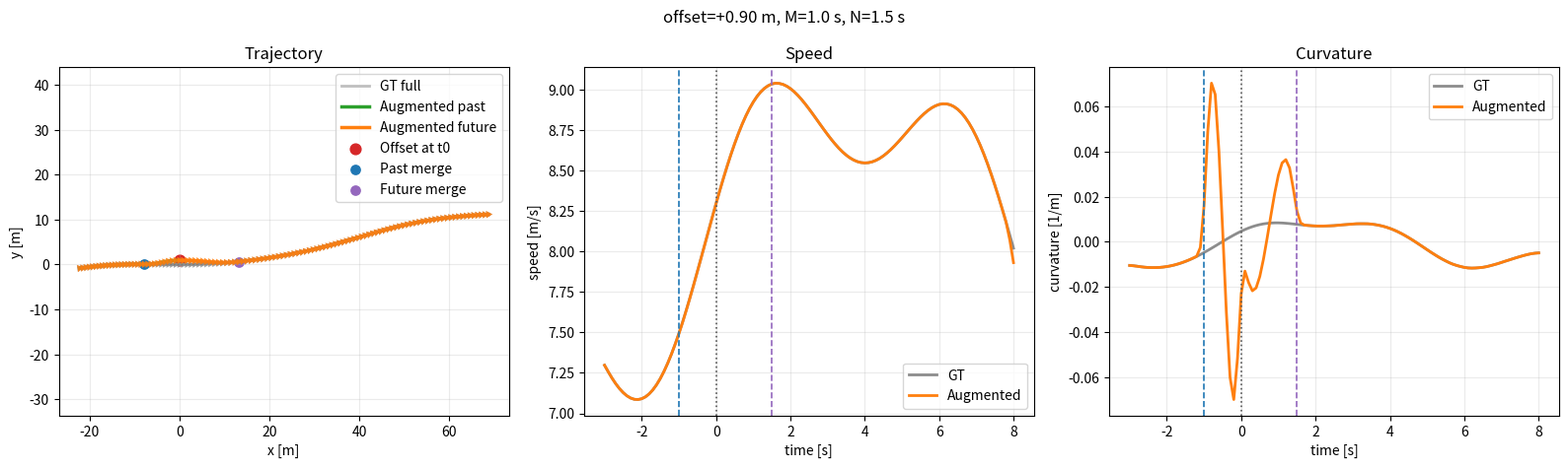

This figure's Python source:
from __future__ import annotations

import argparse
import warnings
from dataclasses import dataclass
from pathlib import Path

import matplotlib
import numpy as np

warnings.filterwarnings("ignore", message="Unable to import Axes3D", module="matplotlib.projections")
matplotlib.use("Agg")
import matplotlib.pyplot as plt


@dataclass
class Trajectory2D:
    t: np.ndarray
    x: np.ndarray
    y: np.ndarray
    yaw: np.ndarray

    def slice(self, start: int, end: int | None = None) -> "Trajectory2D":
        return Trajectory2D(
            t=self.t[start:end].copy(),
            x=self.x[start:end].copy(),
            y=self.y[start:end].copy(),
            yaw=self.yaw[start:end].copy(),
        )


@dataclass
class Centerline:
    s: np.ndarray
    x: np.ndarray
    y: np.ndarray
    yaw: np.ndarray


@dataclass
class DensePath:
    sigma: np.ndarray
    x: np.ndarray
    y: np.ndarray
    yaw: np.ndarray


@dataclass
class SegmentAugmentationResult:
    original_segment: Trajectory2D
    augmented_segment: Trajectory2D
    centerline: Centerline
    dense_augmented_path: DensePath
    distance_profile: np.ndarray
    connect_time_s: float
    merge_centerline_s: float
    merge_path_length_m: float
    connect_distance_budget_m: float
    connect_speed_scale: float
    lateral_offset_m: float


@dataclass
class BidirectionalAugmentationResult:
    original_full: Trajectory2D
    augmented_full: Trajectory2D
    original_past: Trajectory2D
    original_future: Trajectory2D
    augmented_past: Trajectory2D
    augmented_future: Trajectory2D
    past_segment: SegmentAugmentationResult
    future_segment: SegmentAugmentationResult
    current_index: int
    lateral_offset_m: float
    past_connect_time_s: float
    future_recover_time_s: float


def wrap_angle(angle: np.ndarray) -> np.ndarray:
    return (angle + np.pi) % (2.0 * np.pi) - np.pi


def cumulative_distance(x: np.ndarray, y: np.ndarray) -> np.ndarray:
    if len(x) == 0:
        return np.array([], dtype=float)
    deltas = np.column_stack((np.diff(x), np.diff(y)))
    segment_lengths = np.linalg.norm(deltas, axis=1)
    s = np.zeros_like(x, dtype=float)
    s[1:] = np.cumsum(segment_lengths)
    return s


def strictly_increasing_param(param: np.ndarray) -> np.ndarray:
    fixed = np.asarray(param, dtype=float).copy()
    for idx in range(1, len(fixed)):
        if fixed[idx] <= fixed[idx - 1]:
            fixed[idx] = fixed[idx - 1] + 1.0e-6
    return fixed


def heading_from_xy(x: np.ndarray, y: np.ndarray, param: np.ndarray) -> np.ndarray:
    if len(x) < 3:
        if len(x) == 0:
            return np.array([], dtype=float)
        if len(x) == 1:
            return np.array([0.0], dtype=float)
        dx = x[1] - x[0]
        dy = y[1] - y[0]
        yaw = np.arctan2(dy, dx)
        return np.array([yaw, yaw], dtype=float)
    param = strictly_increasing_param(param)
    dx = np.gradient(x, param, edge_order=2)
    dy = np.gradient(y, param, edge_order=2)
    return np.unwrap(np.arctan2(dy, dx))


def curvature_from_xy(x: np.ndarray, y: np.ndarray, param: np.ndarray) -> np.ndarray:
    if len(x) < 3:
        return np.zeros_like(x, dtype=float)
    param = strictly_increasing_param(param)
    dx = np.gradient(x, param, edge_order=2)
    dy = np.gradient(y, param, edge_order=2)
    ddx = np.gradient(dx, param, edge_order=2)
    ddy = np.gradient(dy, param, edge_order=2)
    denom = np.maximum(dx * dx + dy * dy, 1.0e-9) ** 1.5
    return (dx * ddy - dy * ddx) / denom


def rotate_points(x: np.ndarray, y: np.ndarray, yaw: float) -> tuple[np.ndarray, np.ndarray]:
    c = np.cos(yaw)
    s = np.sin(yaw)
    return c * x - s * y, s * x + c * y


def compute_forward_yaw(x: np.ndarray, y: np.ndarray, fallback_yaw: np.ndarray | None = None) -> np.ndarray:
    sigma = cumulative_distance(x, y)
    if len(x) >= 3 and sigma[-1] > 1.0e-6:
        return wrap_angle(heading_from_xy(x, y, sigma))
    if fallback_yaw is not None:
        return wrap_angle(np.asarray(fallback_yaw, dtype=float))
    return np.zeros_like(x, dtype=float)


def speed_from_trajectory(traj: Trajectory2D) -> np.ndarray:
    distance = cumulative_distance(traj.x, traj.y)
    if len(traj.t) < 3:
        return np.zeros_like(traj.t, dtype=float)
    return np.gradient(distance, strictly_increasing_param(traj.t), edge_order=2)


def generate_synthetic_gt(
    past_horizon_s: float = 3.0,
    future_horizon_s: float = 8.0,
    dt: float = 0.1,
) -> tuple[Trajectory2D, int]:
    times = np.arange(-past_horizon_s, future_horizon_s + 1.0e-9, dt)
    current_index = int(round(past_horizon_s / dt))

    speed = 8.2 + 0.8 * np.sin(0.45 * times - 0.1) + 0.45 * np.sin(1.10 * times + 0.4)
    speed = np.clip(speed, 5.5, None)

    ds = np.zeros_like(times)
    ds[1:] = 0.5 * (speed[1:] + speed[:-1]) * dt
    s = np.cumsum(ds)
    s_rel = s - s[current_index]

    curvature = 0.010 * np.sin(0.075 * s_rel + 0.2) + 0.003 * np.cos(0.19 * s_rel - 0.4)

    yaw = np.zeros_like(times)
    x = np.zeros_like(times)
    y = np.zeros_like(times)
    for idx in range(1, len(times)):
        yaw[idx] = yaw[idx - 1] + 0.5 * (curvature[idx - 1] + curvature[idx]) * ds[idx]
        yaw_mid = 0.5 * (yaw[idx - 1] + yaw[idx])
        x[idx] = x[idx - 1] + ds[idx] * np.cos(yaw_mid)
        y[idx] = y[idx - 1] + ds[idx] * np.sin(yaw_mid)

    x -= x[current_index]
    y -= y[current_index]
    x, y = rotate_points(x, y, -yaw[current_index])
    yaw = wrap_angle(yaw - yaw[current_index])

    return Trajectory2D(t=times, x=x, y=y, yaw=yaw), current_index


def build_centerline(segment: Trajectory2D, dense_ds: float = 0.05) -> Centerline:
    s_samples = cumulative_distance(segment.x, segment.y)
    dense_s = np.arange(0.0, s_samples[-1] + dense_ds * 0.5, dense_ds)
    yaw_samples = np.unwrap(segment.yaw)
    dense_x = np.interp(dense_s, s_samples, segment.x)
    dense_y = np.interp(dense_s, s_samples, segment.y)
    dense_yaw = np.interp(dense_s, s_samples, yaw_samples)
    return Centerline(s=dense_s, x=dense_x, y=dense_y, yaw=dense_yaw)


def sample_centerline(centerline: Centerline, s_query: np.ndarray) -> tuple[np.ndarray, np.ndarray, np.ndarray]:
    s_clamped = np.clip(s_query, centerline.s[0], centerline.s[-1])
    x = np.interp(s_clamped, centerline.s, centerline.x)
    y = np.interp(s_clamped, centerline.s, centerline.y)
    yaw = np.interp(s_clamped, centerline.s, centerline.yaw)
    return x, y, yaw


def quintic_decay(unit_s: np.ndarray) -> np.ndarray:
    u = np.clip(unit_s, 0.0, 1.0)
    return 1.0 - 10.0 * u**3 + 15.0 * u**4 - 6.0 * u**5


def lateral_offset_profile(s: np.ndarray, s_merge: float, lateral_offset_m: float) -> np.ndarray:
    if s_merge <= 0.0:
        raise ValueError("s_merge must be positive.")
    return lateral_offset_m * quintic_decay(s / s_merge)


def build_merge_path(
    centerline: Centerline,
    s_merge: float,
    lateral_offset_m: float,
    dense_ds: float = 0.05,
) -> DensePath:
    if s_merge <= 0.0:
        raise ValueError("s_merge must be positive.")

    s_segment = np.arange(0.0, s_merge, dense_ds)
    if len(s_segment) == 0 or not np.isclose(s_segment[-1], s_merge):
        s_segment = np.append(s_segment, s_merge)

    base_x, base_y, base_yaw = sample_centerline(centerline, s_segment)
    offset = lateral_offset_profile(s_segment, s_merge, lateral_offset_m)
    normal_x = -np.sin(base_yaw)
    normal_y = np.cos(base_yaw)

    x = base_x + offset * normal_x
    y = base_y + offset * normal_y
    sigma = cumulative_distance(x, y)
    yaw = heading_from_xy(x, y, sigma)
    return DensePath(sigma=sigma, x=x, y=y, yaw=yaw)


def solve_merge_centerline_s(
    centerline: Centerline,
    distance_budget_m: float,
    lateral_offset_m: float,
    dense_ds: float = 0.05,
    tol_m: float = 1.0e-3,
) -> tuple[float, DensePath]:
    if abs(lateral_offset_m) < 1.0e-9:
        merge_path = build_merge_path(centerline, distance_budget_m, lateral_offset_m, dense_ds=dense_ds)
        return distance_budget_m, merge_path

    upper = min(distance_budget_m, centerline.s[-1])
    lower = min(max(dense_ds, abs(lateral_offset_m) * 0.25), upper * 0.5)

    def length_for(s_merge: float) -> float:
        return build_merge_path(centerline, s_merge, lateral_offset_m, dense_ds=dense_ds).sigma[-1]

    while lower > dense_ds * 1.0e-3 and length_for(lower) >= distance_budget_m:
        lower *= 0.5

    if length_for(upper) < distance_budget_m:
        raise RuntimeError("Unable to find a feasible merge point within the distance budget.")

    for _ in range(50):
        mid = 0.5 * (lower + upper)
        if length_for(mid) < distance_budget_m:
            lower = mid
        else:
            upper = mid
        if upper - lower < tol_m:
            break

    s_merge = 0.5 * (lower + upper)
    merge_path = build_merge_path(centerline, s_merge, lateral_offset_m, dense_ds=dense_ds)
    return s_merge, merge_path


def plan_recovery_path(
    centerline: Centerline,
    distance_budget_m: float,
    lateral_offset_m: float,
    dense_ds: float = 0.05,
) -> tuple[float, DensePath, float]:
    candidate_path = build_merge_path(
        centerline=centerline,
        s_merge=distance_budget_m,
        lateral_offset_m=lateral_offset_m,
        dense_ds=dense_ds,
    )
    candidate_length = candidate_path.sigma[-1]
    if candidate_length <= distance_budget_m + 1.0e-3:
        speed_scale = candidate_length / max(distance_budget_m, 1.0e-9)
        return distance_budget_m, candidate_path, speed_scale

    s_merge, merge_path = solve_merge_centerline_s(
        centerline=centerline,
        distance_budget_m=distance_budget_m,
        lateral_offset_m=lateral_offset_m,
        dense_ds=dense_ds,
    )
    return s_merge, merge_path, 1.0


def build_full_augmented_path(
    centerline: Centerline,
    merge_path: DensePath,
    s_merge: float,
    connect_budget_m: float,
    total_distance_m: float,
    dense_ds: float = 0.05,
) -> DensePath:
    continuation_end_s = s_merge + (total_distance_m - connect_budget_m)
    continuation_s = np.arange(s_merge, continuation_end_s, dense_ds)
    if len(continuation_s) == 0 or not np.isclose(continuation_s[-1], continuation_end_s):
        continuation_s = np.append(continuation_s, continuation_end_s)

    cont_x, cont_y, _ = sample_centerline(centerline, continuation_s)
    continuation_sigma = merge_path.sigma[-1] + (continuation_s - s_merge)

    full_sigma = np.concatenate((merge_path.sigma, continuation_sigma[1:]))
    full_x = np.concatenate((merge_path.x, cont_x[1:]))
    full_y = np.concatenate((merge_path.y, cont_y[1:]))
    full_yaw = heading_from_xy(full_x, full_y, full_sigma)
    return DensePath(sigma=full_sigma, x=full_x, y=full_y, yaw=full_yaw)


def extract_future_segment(gt: Trajectory2D, current_index: int) -> Trajectory2D:
    future = gt.slice(current_index, None)
    return Trajectory2D(
        t=future.t - future.t[0],
        x=future.x.copy(),
        y=future.y.copy(),
        yaw=future.yaw.copy(),
    )


def extract_reversed_past_segment(gt: Trajectory2D, current_index: int) -> Trajectory2D:
    past = gt.slice(0, current_index + 1)
    return Trajectory2D(
        t=-past.t[::-1],
        x=past.x[::-1].copy(),
        y=past.y[::-1].copy(),
        yaw=past.yaw[::-1].copy(),
    )


def augment_directed_segment(
    segment: Trajectory2D,
    lateral_offset_m: float,
    connect_time_s: float,
    dense_ds: float = 0.05,
) -> SegmentAugmentationResult:
    if not 0.0 < connect_time_s <= segment.t[-1]:
        raise ValueError("connect_time_s must be within the segment horizon.")

    centerline = build_centerline(segment, dense_ds=dense_ds)
    distance_profile = cumulative_distance(segment.x, segment.y)
    total_distance_m = distance_profile[-1]

    connect_budget_m = float(np.interp(connect_time_s, segment.t, distance_profile))
    s_merge, merge_path, connect_speed_scale = plan_recovery_path(
        centerline=centerline,
        distance_budget_m=connect_budget_m,
        lateral_offset_m=lateral_offset_m,
        dense_ds=dense_ds,
    )

    dense_full_path = build_full_augmented_path(
        centerline=centerline,
        merge_path=merge_path,
        s_merge=s_merge,
        connect_budget_m=connect_budget_m,
        total_distance_m=total_distance_m,
        dense_ds=dense_ds,
    )

    connect_mask = segment.t <= connect_time_s + 1.0e-9
    query_x = np.zeros_like(segment.x)
    query_y = np.zeros_like(segment.y)

    connect_sigma = connect_speed_scale * distance_profile[connect_mask]
    query_x[connect_mask] = np.interp(connect_sigma, merge_path.sigma, merge_path.x)
    query_y[connect_mask] = np.interp(connect_sigma, merge_path.sigma, merge_path.y)

    continue_mask = ~connect_mask
    if np.any(continue_mask):
        continue_s = s_merge + (distance_profile[continue_mask] - connect_budget_m)
        cont_x, cont_y, _ = sample_centerline(centerline, continue_s)
        query_x[continue_mask] = cont_x
        query_y[continue_mask] = cont_y

    directional_yaw = compute_forward_yaw(query_x, query_y, fallback_yaw=segment.yaw)
    augmented_segment = Trajectory2D(
        t=segment.t.copy(),
        x=query_x,
        y=query_y,
        yaw=directional_yaw,
    )

    return SegmentAugmentationResult(
        original_segment=segment,
        augmented_segment=augmented_segment,
        centerline=centerline,
        dense_augmented_path=dense_full_path,
        distance_profile=distance_profile,
        connect_time_s=connect_time_s,
        merge_centerline_s=s_merge,
        merge_path_length_m=merge_path.sigma[-1],
        connect_distance_budget_m=connect_budget_m,
        connect_speed_scale=connect_speed_scale,
        lateral_offset_m=lateral_offset_m,
    )


def augment_future_trajectory(
    gt: Trajectory2D,
    current_index: int,
    lateral_offset_m: float,
    recover_time_s: float,
    dense_ds: float = 0.05,
) -> SegmentAugmentationResult:
    future_segment = extract_future_segment(gt, current_index)
    return augment_directed_segment(
        segment=future_segment,
        lateral_offset_m=lateral_offset_m,
        connect_time_s=recover_time_s,
        dense_ds=dense_ds,
    )


def augment_trajectory_bidirectional(
    gt: Trajectory2D,
    current_index: int,
    lateral_offset_m: float,
    future_recover_time_s: float,
    past_connect_time_s: float,
    dense_ds: float = 0.05,
) -> BidirectionalAugmentationResult:
    future_segment = extract_future_segment(gt, current_index)
    past_reverse_segment = extract_reversed_past_segment(gt, current_index)

    future_result = augment_directed_segment(
        segment=future_segment,
        lateral_offset_m=lateral_offset_m,
        connect_time_s=future_recover_time_s,
        dense_ds=dense_ds,
    )
    past_result = augment_directed_segment(
        segment=past_reverse_segment,
        lateral_offset_m=lateral_offset_m,
        connect_time_s=past_connect_time_s,
        dense_ds=dense_ds,
    )

    original_past = gt.slice(0, current_index + 1)
    original_future = gt.slice(current_index, None)

    augmented_past_x = past_result.augmented_segment.x[::-1]
    augmented_past_y = past_result.augmented_segment.y[::-1]

    augmented_full_x = gt.x.copy()
    augmented_full_y = gt.y.copy()
    augmented_full_x[:current_index] = augmented_past_x[:-1]
    augmented_full_y[:current_index] = augmented_past_y[:-1]
    augmented_full_x[current_index:] = future_result.augmented_segment.x
    augmented_full_y[current_index:] = future_result.augmented_segment.y

    augmented_full_yaw = compute_forward_yaw(augmented_full_x, augmented_full_y, fallback_yaw=gt.yaw)
    augmented_full = Trajectory2D(
        t=gt.t.copy(),
        x=augmented_full_x,
        y=augmented_full_y,
        yaw=augmented_full_yaw,
    )

    augmented_past = augmented_full.slice(0, current_index + 1)
    augmented_future = augmented_full.slice(current_index, None)

    return BidirectionalAugmentationResult(
        original_full=gt.slice(0, None),
        augmented_full=augmented_full,
        original_past=original_past,
        original_future=original_future,
        augmented_past=augmented_past,
        augmented_future=augmented_future,
        past_segment=past_result,
        future_segment=future_result,
        current_index=current_index,
        lateral_offset_m=lateral_offset_m,
        past_connect_time_s=past_connect_time_s,
        future_recover_time_s=future_recover_time_s,
    )


def sample_random_lateral_offset(
    rng: np.random.Generator,
    min_abs_m: float = 0.4,
    max_abs_m: float = 1.2,
) -> float:
    magnitude = rng.uniform(min_abs_m, max_abs_m)
    sign = rng.choice(np.array([-1.0, 1.0]))
    return float(sign * magnitude)


def format_time_suffix(prefix: str, value_s: float) -> str:
    return f"_{prefix}{value_s:.1f}".replace(".", "p") + "s"


def format_offset_suffix(value_m: float) -> str:
    sign = "p" if value_m >= 0.0 else "m"
    magnitude = f"{abs(value_m):.1f}".replace(".", "p")
    return f"_offset{sign}{magnitude}m"


def plot_pose_triangles(
    ax: plt.Axes,
    x: np.ndarray,
    y: np.ndarray,
    yaw: np.ndarray,
    color: str,
    size: float,
    alpha: float = 0.9,
    zorder: float = 3.0,
) -> None:
    for px, py, psi in zip(x, y, yaw):
        ax.scatter(
            px,
            py,
            s=size,
            marker=(3, 0, np.degrees(psi) - 90.0),
            facecolor=color,
            edgecolor="none",
            alpha=alpha,
            zorder=zorder,
        )


def make_demo_figure(result: BidirectionalAugmentationResult, output_path: Path) -> None:
    gt = result.original_full
    augmented = result.augmented_full
    gt_speed = speed_from_trajectory(gt)
    augmented_speed = speed_from_trajectory(augmented)
    gt_curvature = curvature_from_xy(gt.x, gt.y, cumulative_distance(gt.x, gt.y))
    augmented_curvature = curvature_from_xy(augmented.x, augmented.y, cumulative_distance(augmented.x, augmented.y))

    current_idx = result.current_index
    current_x = augmented.x[current_idx]
    current_y = augmented.y[current_idx]

    future_merge_x, future_merge_y, _ = sample_centerline(
        result.future_segment.centerline,
        np.array([result.future_segment.merge_centerline_s]),
    )
    past_merge_x, past_merge_y, _ = sample_centerline(
        result.past_segment.centerline,
        np.array([result.past_segment.merge_centerline_s]),
    )

    fig, axes = plt.subplots(1, 3, figsize=(16, 4.8))

    axes[0].plot(gt.x, gt.y, color="0.75", lw=2.0, label="GT full")
    axes[0].plot(result.augmented_past.x, result.augmented_past.y, color="#2ca02c", lw=2.5, label="Augmented past")
    axes[0].plot(result.augmented_future.x, result.augmented_future.y, color="#ff7f0e", lw=2.5, label="Augmented future")
    plot_pose_triangles(axes[0], gt.x, gt.y, gt.yaw, color="0.45", size=34, alpha=0.65, zorder=2.5)
    plot_pose_triangles(
        axes[0],
        augmented.x,
        augmented.y,
        augmented.yaw,
        color="#ff7f0e",
        size=38,
        alpha=0.85,
        zorder=3.2,
    )
    axes[0].scatter(current_x, current_y, color="#d62728", s=60, label="Offset at t0")
    axes[0].scatter(past_merge_x[0], past_merge_y[0], color="#1f77b4", s=45, label="Past merge")
    axes[0].scatter(future_merge_x[0], future_merge_y[0], color="#9467bd", s=45, label="Future merge")
    axes[0].set_title("Trajectory")
    axes[0].set_xlabel("x [m]")
    axes[0].set_ylabel("y [m]")
    axes[0].axis("equal")
    axes[0].grid(True, alpha=0.25)
    axes[0].legend(loc="best")

    axes[1].plot(gt.t, gt_speed, color="0.55", lw=2.0, label="GT")
    axes[1].plot(augmented.t, augmented_speed, color="#ff7f0e", lw=2.0, label="Augmented")
    axes[1].axvline(-result.past_connect_time_s, color="#1f77b4", ls="--", lw=1.2)
    axes[1].axvline(0.0, color="0.35", ls=":", lw=1.2)
    axes[1].axvline(result.future_recover_time_s, color="#9467bd", ls="--", lw=1.2)
    axes[1].set_title("Speed")
    axes[1].set_xlabel("time [s]")
    axes[1].set_ylabel("speed [m/s]")
    axes[1].grid(True, alpha=0.25)
    axes[1].legend(loc="best")

    axes[2].plot(gt.t, gt_curvature, color="0.55", lw=2.0, label="GT")
    axes[2].plot(augmented.t, augmented_curvature, color="#ff7f0e", lw=2.0, label="Augmented")
    axes[2].axvline(-result.past_connect_time_s, color="#1f77b4", ls="--", lw=1.2)
    axes[2].axvline(0.0, color="0.35", ls=":", lw=1.2)
    axes[2].axvline(result.future_recover_time_s, color="#9467bd", ls="--", lw=1.2)
    axes[2].set_title("Curvature")
    axes[2].set_xlabel("time [s]")
    axes[2].set_ylabel("curvature [1/m]")
    axes[2].grid(True, alpha=0.25)
    axes[2].legend(loc="best")

    fig.suptitle(
        (
            f"offset={result.lateral_offset_m:+.2f} m, "
            f"M={result.past_connect_time_s:.1f} s, "
            f"N={result.future_recover_time_s:.1f} s"
        ),
        fontsize=12,
    )
    fig.tight_layout()
    fig.savefig(output_path, dpi=160, bbox_inches="tight")
    plt.close(fig)


def make_sweep_trajectory_figure(
    results_grid: list[list[BidirectionalAugmentationResult]],
    offsets: list[float],
    recover_times: list[float],
    past_connect_time_s: float,
    output_path: Path,
) -> None:
    time_window_start = -(past_connect_time_s + 0.5)
    time_window_end = max(recover_times) + 0.5
    all_x = []
    all_y = []
    for row in results_grid:
        for result in row:
            mask = (result.original_full.t >= time_window_start) & (result.original_full.t <= time_window_end)
            all_x.extend([result.original_full.x[mask], result.augmented_full.x[mask]])
            all_y.extend([result.original_full.y[mask], result.augmented_full.y[mask]])
    x_min = min(np.min(v) for v in all_x) - 1.0
    x_max = max(np.max(v) for v in all_x) + 1.0
    y_min = min(np.min(v) for v in all_y) - 1.0
    y_max = max(np.max(v) for v in all_y) + 1.0

    fig, axes = plt.subplots(len(offsets), len(recover_times), figsize=(4.0 * len(recover_times), 2.9 * len(offsets)), sharex=True, sharey=True)
    axes = np.atleast_2d(axes)

    for row_idx, offset in enumerate(offsets):
        for col_idx, recover_time in enumerate(recover_times):
            ax = axes[row_idx, col_idx]
            result = results_grid[row_idx][col_idx]
            gt_mask = (result.original_full.t >= time_window_start) & (result.original_full.t <= time_window_end)
            past_mask = result.augmented_past.t >= time_window_start
            future_mask = result.augmented_future.t <= time_window_end
            ax.plot(result.original_full.x[gt_mask], result.original_full.y[gt_mask], color="0.82", lw=1.8)
            ax.plot(result.augmented_past.x[past_mask], result.augmented_past.y[past_mask], color="#2ca02c", lw=1.8)
            ax.plot(result.augmented_future.x[future_mask], result.augmented_future.y[future_mask], color="#ff7f0e", lw=1.8)
            ax.scatter(
                result.augmented_full.x[result.current_index],
                result.augmented_full.y[result.current_index],
                color="#d62728",
                s=18,
            )
            ax.set_xlim(x_min, x_max)
            ax.set_ylim(y_min, y_max)
            ax.set_aspect("equal", adjustable="box")
            ax.grid(True, alpha=0.20)
            if row_idx == 0:
                ax.set_title(f"N={recover_time:.1f}s")
            if col_idx == 0:
                ax.set_ylabel(f"d={offset:+.0f}m")
            if row_idx == len(offsets) - 1:
                ax.set_xlabel("x [m]")

    fig.suptitle(f"Trajectory Sweep (past bridge M={past_connect_time_s:.1f} s)", fontsize=13)
    fig.tight_layout()
    fig.savefig(output_path, dpi=160, bbox_inches="tight")
    plt.close(fig)


def make_sweep_speed_figure(
    results_grid: list[list[BidirectionalAugmentationResult]],
    offsets: list[float],
    recover_times: list[float],
    past_connect_time_s: float,
    output_path: Path,
) -> None:
    fig, axes = plt.subplots(len(offsets), len(recover_times), figsize=(4.0 * len(recover_times), 2.5 * len(offsets)), sharex=True, sharey=True)
    axes = np.atleast_2d(axes)

    for row_idx, offset in enumerate(offsets):
        for col_idx, recover_time in enumerate(recover_times):
            ax = axes[row_idx, col_idx]
            result = results_grid[row_idx][col_idx]
            gt_speed = speed_from_trajectory(result.original_full)
            augmented_speed = speed_from_trajectory(result.augmented_full)
            ax.plot(result.original_full.t, gt_speed, color="0.65", lw=1.6)
            ax.plot(result.augmented_full.t, augmented_speed, color="#ff7f0e", lw=1.8)
            ax.axvline(-past_connect_time_s, color="#1f77b4", ls="--", lw=0.9)
            ax.axvline(0.0, color="0.35", ls=":", lw=0.9)
            ax.axvline(recover_time, color="#9467bd", ls="--", lw=0.9)
            ax.grid(True, alpha=0.20)
            if row_idx == 0:
                ax.set_title(f"N={recover_time:.1f}s")
            if col_idx == 0:
                ax.set_ylabel(f"d={offset:+.0f}m")
            if row_idx == len(offsets) - 1:
                ax.set_xlabel("time [s]")

    fig.suptitle(f"Speed Sweep (past bridge M={past_connect_time_s:.1f} s)", fontsize=13)
    fig.tight_layout()
    fig.savefig(output_path, dpi=160, bbox_inches="tight")
    plt.close(fig)


def run_demo(
    seed: int,
    output_path: Path,
    offset_m: float | None,
    recover_time_s: float,
    past_connect_time_s: float,
) -> BidirectionalAugmentationResult:
    gt, current_index = generate_synthetic_gt()
    rng = np.random.default_rng(seed)
    lateral_offset_m = offset_m if offset_m is not None else sample_random_lateral_offset(rng)
    result = augment_trajectory_bidirectional(
        gt=gt,
        current_index=current_index,
        lateral_offset_m=lateral_offset_m,
        future_recover_time_s=recover_time_s,
        past_connect_time_s=past_connect_time_s,
    )
    make_demo_figure(result, output_path=output_path)
    return result


def run_sweep(
    output_prefix: Path,
    offsets: list[float],
    recover_times: list[float],
    past_connect_times: list[float],
) -> list[Path]:
    gt, current_index = generate_synthetic_gt()
    output_paths: list[Path] = []
    for past_connect_time_s in past_connect_times:
        for offset in offsets:
            for recover_time in recover_times:
                result = augment_trajectory_bidirectional(
                    gt=gt,
                    current_index=current_index,
                    lateral_offset_m=offset,
                    future_recover_time_s=recover_time,
                    past_connect_time_s=past_connect_time_s,
                )
                suffix = (
                    format_offset_suffix(offset)
                    + format_time_suffix("N", recover_time)
                    + format_time_suffix("M", past_connect_time_s)
                )
                output_path = output_prefix.with_name(f"{output_prefix.name}{suffix}.png")
                make_demo_figure(result, output_path=output_path)
                output_paths.append(output_path)

    return output_paths


def main() -> None:
    parser = argparse.ArgumentParser(description="Diffusion Planner data augmentation demo.")
    parser.add_argument("--seed", type=int, default=7)
    parser.add_argument("--recover-time", type=float, default=1.5)
    parser.add_argument("--past-connect-time", type=float, default=1.0)
    parser.add_argument("--offset", type=float, default=None)
    parser.add_argument(
        "--output",
        type=Path,
        default=Path("augmentation_demo.png"),
        help="Path to save the single-case visualization figure.",
    )
    parser.add_argument("--sweep", action="store_true", help="Render the requested offset/recovery sweep.")
    parser.add_argument(
        "--output-prefix",
        type=Path,
        default=Path("augmentation_sweep"),
        help="Prefix used when saving sweep figures.",
    )
    args = parser.parse_args()

    if args.sweep:
        offsets = [-3.0, -2.0, -1.0, 1.0, 2.0, 3.0]
        recover_times = [0.5, 1.0, 1.5, 2.0]
        past_connect_times = [0.5, 1.0, 1.5, 2.0]
        output_paths = run_sweep(
            output_prefix=args.output_prefix,
            offsets=offsets,
            recover_times=recover_times,
            past_connect_times=past_connect_times,
        )
        print(f"Saved {len(output_paths)} sweep images.")
        if output_paths:
            print(f"First image: {output_paths[0]}")
            print(f"Last image: {output_paths[-1]}")
        return

    result = run_demo(
        seed=args.seed,
        output_path=args.output,
        offset_m=args.offset,
        recover_time_s=args.recover_time,
        past_connect_time_s=args.past_connect_time,
    )

    gt_speed = speed_from_trajectory(result.original_full)
    augmented_speed = speed_from_trajectory(result.augmented_full)
    speed_margin = float(np.max(augmented_speed - gt_speed))
    curvature = curvature_from_xy(
        result.augmented_full.x,
        result.augmented_full.y,
        cumulative_distance(result.augmented_full.x, result.augmented_full.y),
    )

    print(f"Saved visualization to: {args.output}")
    print(f"Lateral offset: {result.lateral_offset_m:+.3f} m")
    print(f"Past bridge M: {result.past_connect_time_s:.2f} s")
    print(f"Future bridge N: {result.future_recover_time_s:.2f} s")
    print(f"Past speed scale: {result.past_segment.connect_speed_scale:.3f}")
    print(f"Future speed scale: {result.future_segment.connect_speed_scale:.3f}")
    print(f"Max speed margin vs GT: {speed_margin:.3f} m/s")
    print(f"Max |curvature|: {float(np.max(np.abs(curvature))):.4f} 1/m")


if __name__ == "__main__":
    main()
